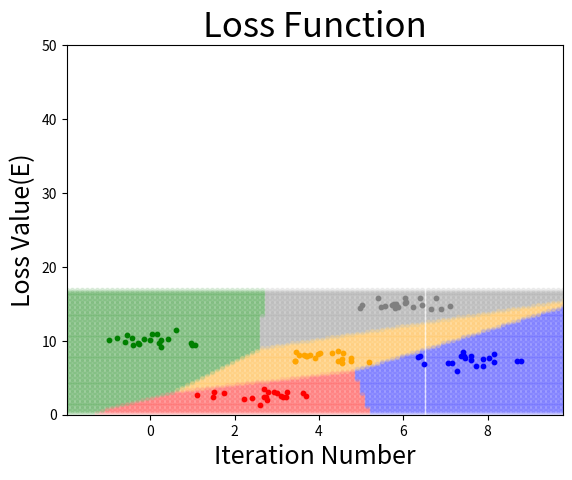

Here is the Python script that generated this plot:
#!/usr/bin/env python
# coding: utf-8

#One-hot classification
get_ipython().run_line_magic('matplotlib', 'inline')
import numpy as np
import matplotlib.pyplot as plt
import matplotlib.cm as cm
colors=("red","blue","green","gray","orange")
numofsam=20
#Gaussian noise
std_dv=0.6
group1=np.array([2.5,2.5])
group2=np.array([7.5,7.5])
group3=np.array([0,10])
group4=np.array([6,15])
group5=np.array([4,8])
#add noise
group1=group1+np.random.randn(numofsam,2)*std_dv
group2=group2+np.random.randn(numofsam,2)*std_dv
group3=group3+np.random.randn(numofsam,2)*std_dv
group4=group4+np.random.randn(numofsam,2)*std_dv
group5=group5+np.random.randn(numofsam,2)*std_dv
X = np.vstack((group1,group2,group3,group4,group5))
#correct data
t_group1=np.tile(0,(numofsam))
t_group2=np.tile(1,(numofsam))
t_group3=np.tile(2,(numofsam))
t_group4=np.tile(3,(numofsam))
t_group5=np.tile(4,(numofsam))
T_vector=np.hstack((t_group1,t_group2,t_group3,t_group4,t_group5))
T=np.eye(len(np.unique(T_vector)))[T_vector]
#Learning Setting
def softmax(x):
    return np.exp(x)/np.sum(np.exp(x),axis=1,keepdims=True)

def cross_entropy(Y,T):
    return -np.sum(T*np.log(Y+1e-7))

W=np.random.randn(2,5)
B=np.random.randn(1,5)
eta=0.001
iteration=10000
E_save=np.array([])
#Learning
for i in range(iteration):
    Y=softmax(np.dot(X,W)+B)
    E=cross_entropy(Y,T)
    E_save=np.append(E_save,E)
    dW=X.T.dot(Y-T)
    dB=np.sum(Y-T,axis=0,keepdims=True)
    W=W-eta*dW
    B=B-eta*dB

#Grid Setting
x1_min=X[:,0].min()-1
x1_max=X[:,0].max()+1
x2_min=X[:,1].min()-1
x2_max=X[:,1].max()+1
x1_grid=np.linspace(x1_min,x1_max,100)
x2_grid = np.linspace(x2_min,x2_max,100)
xx,yy=np.meshgrid(x1_grid,x2_grid)
X_grid=np.c_[xx.reshape(-1),yy.reshape(-1)]
Y_grid=softmax(np.dot(X_grid,W)+B)
Y_grid_vector=np.argmax(Y_grid,axis=1)
Y=np.eye(len(np.unique(T_vector)))[Y_grid_vector]

#Plot
for i in np.unique(T_vector):
    plt.scatter(x=X[T_vector==i,0],y=X[T_vector==i,1],s=10,c=colors[i])
for i in np.unique(T_vector):
    plt.scatter(x=X_grid[Y_grid_vector==i,0],y=X_grid[Y_grid_vector==i,1],s=10,c=colors[i],alpha=0.1)
plt.title("Learning result",fontsize=25)
plt.xlabel("X1",fontsize=18)
plt.ylabel("X2",fontsize=18)
plt.xlim(x1_min,x1_max)
plt.ylim(x2_min,x2_max)
plt.show()

#Loss result
plt.plot(E_save)
plt.title("Loss Function",fontsize=25)
plt.xlabel("Iteration Number",fontsize=18)
plt.ylabel("Loss Value(E)",fontsize=18)
plt.ylim(0,50)
plt.show()

